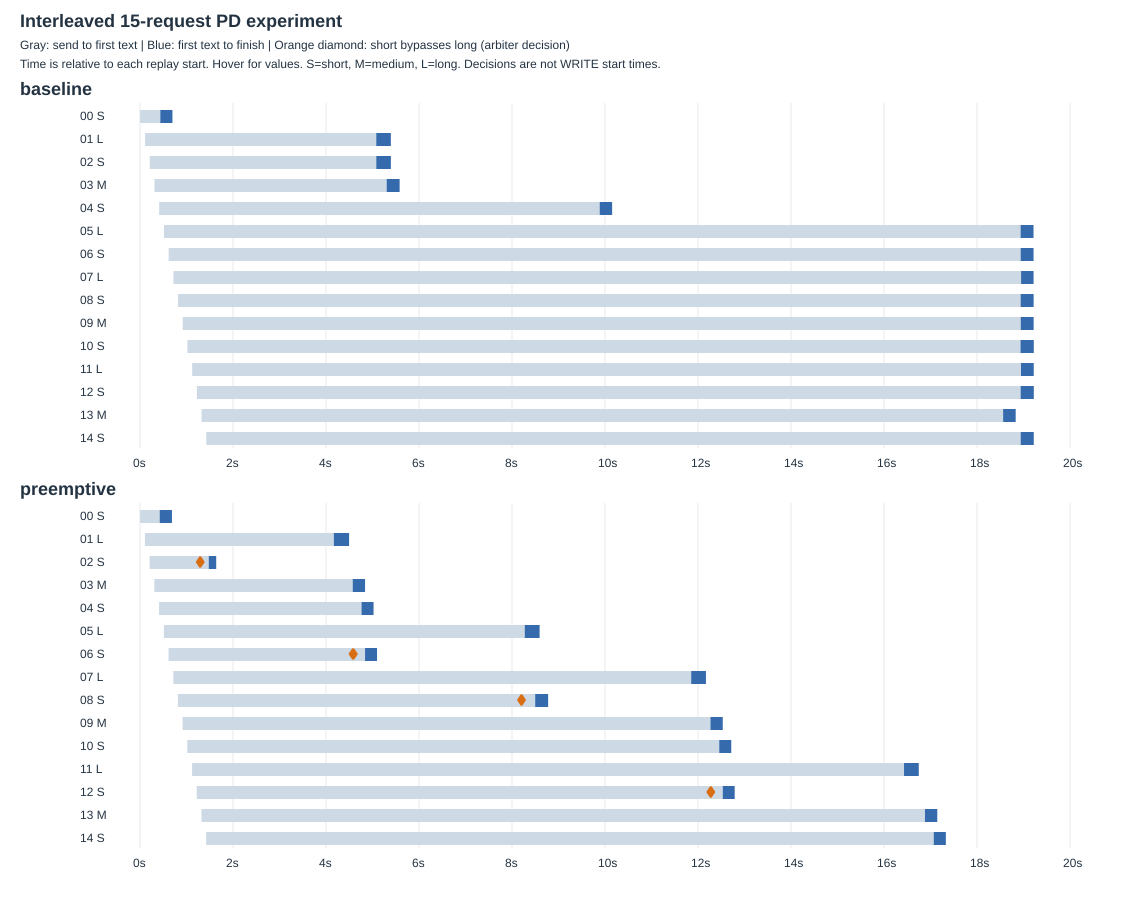

The file beside this chart, header and first rows:
mode, request_id, category, request_started_monotonic_s, prefill_first_submit_monotonic_s, d_kv_receive_complete_monotonic_s, d_first_model_submit_monotonic_s, first_token_monotonic_s, request_finished_monotonic_s
baseline, interleaved15-00-short, short, 1.448, 22.62, , 385.9, 436.5, 697.3
baseline, interleaved15-01-long, long, 109, 131.5, , 5005, 5081, 5394
baseline, interleaved15-02-short, short, 210.1, 771.5, , 5005, 5081, 5395
baseline, interleaved15-03-medium, medium, 311.5, 771.5, , 5204, 5305, 5583
baseline, interleaved15-04-short, short, 412.8, 1008, , 9840, 9886, 10154
baseline, interleaved15-05-long, long, 515.6, 1008, , 18833, 18938, 19215
baseline, interleaved15-06-short, short, 616.7, 2087, , 18833, 18939, 19216
baseline, interleaved15-07-long, long, 719.1, 2087, , 18833, 18948, 19217
baseline, interleaved15-08-short, short, 818, 3198, , 18833, 18938, 19218
baseline, interleaved15-09-medium, medium, 919, 3198, , 18833, 18940, 19218
baseline, interleaved15-10-short, short, 1020, 3198, , 18833, 18935, 19221
baseline, interleaved15-11-long, long, 1122, 3442, , 18833, 18946, 19220
baseline, interleaved15-12-short, short, 1223, 4285, , 18833, 18939, 19222
baseline, interleaved15-13-medium, medium, 1324, 5033, , 18512, 18562, 18832
baseline, interleaved15-14-short, short, 1425, 5033, , 18833, 18939, 19221
preemptive, interleaved15-00-short, short, 1.786, 20.52, 368.3, 372.3, 423.8, 687.1
preemptive, interleaved15-01-long, long, 105.7, 127, 4090, 4094, 4168, 4497
preemptive, interleaved15-02-short, short, 206.8, 1018, 1332, 1336, 1478, 1639
preemptive, interleaved15-03-medium, medium, 308.2, 1018, 4524, 4528, 4575, 4840
preemptive, interleaved15-04-short, short, 409.6, 1267, 4613, 4685, 4764, 5023
preemptive, interleaved15-05-long, long, 512.8, 1267, 8195, 8199, 8274, 8594
preemptive, interleaved15-06-short, short, 613.8, 2360, 4692, 4762, 4839, 5097
preemptive, interleaved15-07-long, long, 716.3, 2360, 11771, 11775, 11853, 12171
preemptive, interleaved15-08-short, short, 814.9, 3489, 8308, 8401, 8498, 8777
preemptive, interleaved15-09-medium, medium, 916.1, 3489, 12218, 12222, 12267, 12532
preemptive, interleaved15-10-short, short, 1017, 3489, 12307, 12379, 12457, 12715
preemptive, interleaved15-11-long, long, 1120, 3715, 16348, 16352, 16431, 16748
preemptive, interleaved15-12-short, short, 1221, 4599, 12384, 12455, 12533, 12789
preemptive, interleaved15-13-medium, medium, 1322, 4599, 16831, 16835, 16881, 17145
preemptive, interleaved15-14-short, short, 1423, 4855, 16919, 16992, 17070, 17330
